Run: headless pygame with SDL's dummy video driver; simulated clock (each Clock.tick advances the game by its frame time, no real sleeping); random seed 0; keys injected as events and as key.get_pressed() state; mouse plan: one left click at the window centre at the start of phase 2, then a move to the lower-right quarter at the start of phase 3.
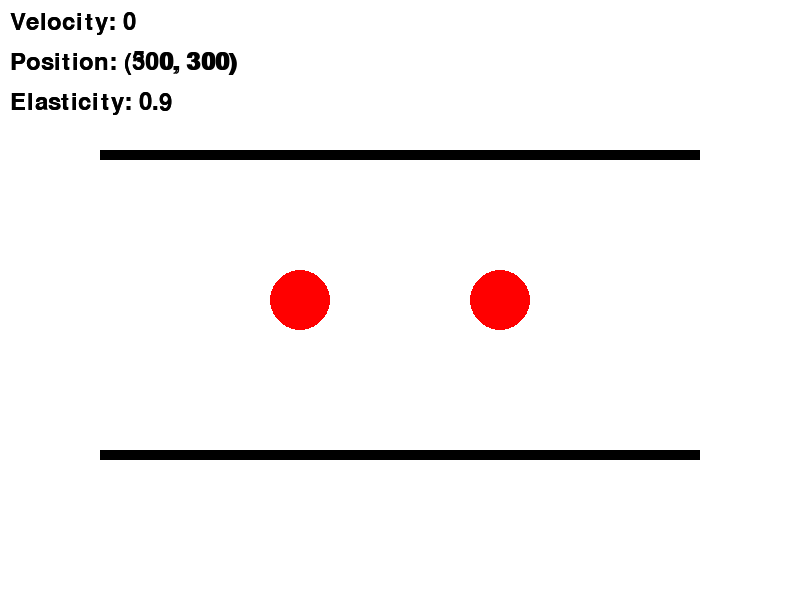
Frame 1 of 4 · flips 1–60 · no input
Frame 2 of 4 · flips 61–180 · clicked the window centre · tapped SPACE, RETURN · held RIGHT (→), D · screen unchanged from frame 1, image omitted
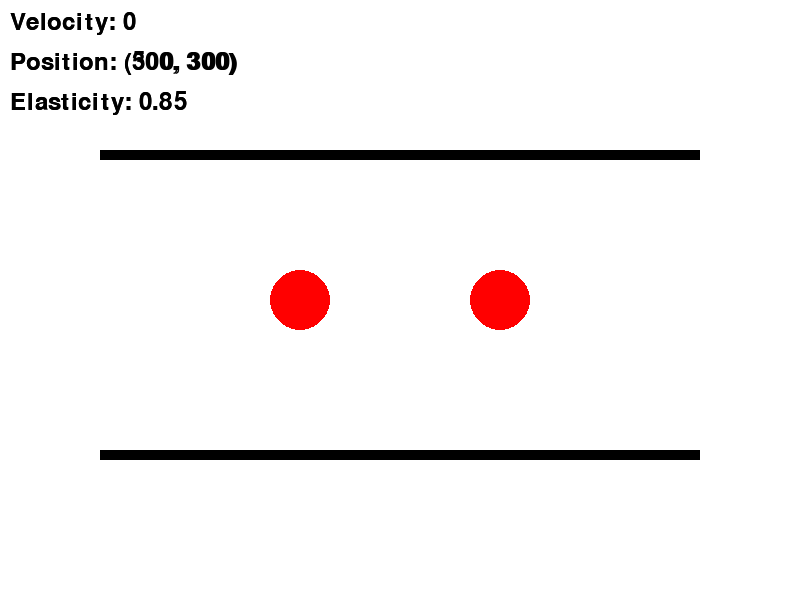
Frame 3 of 4 · flips 181–300 · moved the mouse to the lower-right quarter · held DOWN (↓), S
Frame 4 of 4 · flips 301–420 · held LEFT (←), A, UP (↑), W · screen same as frame 1, image omitted

The pygame program that drew these frames:

import pygame
import math
import random

pygame.init()

screen_width, screen_height = 800, 600
window = pygame.display.set_mode((screen_width, screen_height))
pygame.display.set_caption('Ball Physics Simulator')

white = (255, 255, 255)
red = (255, 0, 0)
black = (0, 0, 0)
colors = [(255, 0, 0), (0, 255, 0), (0, 0, 255), (255, 255, 0)]
font = pygame.font.SysFont(None, 36)

class Ball:
    def __init__(self, start_x, start_y, rad, col, elasticity):
        self.x = start_x
        self.y = start_y
        self.radius = rad
        self.color = col
        self.vel_x = 0
        self.vel_y = 0
        self.is_dragging = False
        self.elasticity = elasticity
        self.friction = 0.99
        self.trail = []

    def draw(self, surface):
        pygame.draw.circle(surface, self.color, (int(self.x), int(self.y)), self.radius)
        for point in self.trail:
            pygame.draw.circle(surface, self.color, (int(point[0]), int(point[1])), 2)
        velocity_text = font.render(f"Velocity: {int(math.hypot(self.vel_x, self.vel_y))}", True, black)
        position_text = font.render(f"Position: ({int(self.x)}, {int(self.y)})", True, black)
        elasticity_text = font.render(f"Elasticity: {round(self.elasticity, 2)}", True, black)
        surface.blit(velocity_text, (10, 10))
        surface.blit(position_text, (10, 50))
        surface.blit(elasticity_text, (10, 90))

    def update(self, walls, balls):
        if self.is_dragging:
            mouse_x, mouse_y = pygame.mouse.get_pos()
            self.x, self.y = mouse_x, mouse_y
            self.radius = 40
        else:
            self.vel_x *= self.friction
            self.vel_y *= self.friction
            self.x += self.vel_x
            self.y += self.vel_y
            self.radius = 30
            self.trail.append((self.x, self.y))
            if len(self.trail) > 20:
                self.trail.pop(0)

            if self.x - self.radius < 0:
                self.x = self.radius
                self.vel_x *= -self.elasticity
                self.change_color()
            elif self.x + self.radius > screen_width:
                self.x = screen_width - self.radius
                self.vel_x *= -self.elasticity
                self.change_color()
            if self.y - self.radius < 0:
                self.y = self.radius
                self.vel_y *= -self.elasticity
                self.change_color()
            elif self.y + self.radius > screen_height:
                self.y = screen_height - self.radius
                self.vel_y *= -self.elasticity
                self.change_color()

            for wall in walls:
                if wall.collide(self.x, self.y, self.radius):
                    if wall.horizontal:
                        if abs(self.y - wall.y) <= self.radius:
                            self.vel_y *= -self.elasticity
                            self.y = wall.y - self.radius if self.vel_y > 0 else wall.y + 10 + self.radius
                            self.change_color()
                    else:
                        if abs(self.x - wall.x) <= self.radius:
                            self.vel_x *= -self.elasticity
                            self.x = wall.x - self.radius if self.vel_x > 0 else wall.x + 10 + self.radius
                            self.change_color()

            for other in balls:
                if other != self and self.check_collision(other):
                    self.resolve_collision(other)

    def handle_event(self, event):
        if event.type == pygame.MOUSEBUTTONDOWN:
            distance = math.hypot(self.x - pygame.mouse.get_pos()[0], self.y - pygame.mouse.get_pos()[1])
            if distance <= self.radius:
                self.is_dragging = True
                self.vel_x = (self.x - pygame.mouse.get_pos()[0]) * 0.1
                self.vel_y = (self.y - pygame.mouse.get_pos()[1]) * 0.1
        elif event.type == pygame.MOUSEBUTTONUP:
            self.is_dragging = False
        elif event.type == pygame.KEYDOWN:
            if event.key == pygame.K_UP:
                self.elasticity = min(1.0, self.elasticity + 0.05)
            elif event.key == pygame.K_DOWN:
                self.elasticity = max(0.0, self.elasticity - 0.05)
        elif event.type == pygame.MOUSEBUTTONDOWN and event.button == 1:
            if not self.is_dragging:
                new_ball = Ball(pygame.mouse.get_pos()[0], pygame.mouse.get_pos()[1], 30, random.choice(colors), self.elasticity)
                balls.append(new_ball)

    def change_color(self):
        self.color = random.choice(colors)

    def check_collision(self, other):
        distance = math.hypot(self.x - other.x, self.y - other.y)
        return distance <= self.radius + other.radius

    def resolve_collision(self, other):
        distance = math.hypot(self.x - other.x, self.y - other.y)
        overlap = 0.5 * (self.radius + other.radius - distance)
        if distance == 0:  # Prevent division by zero
            distance = 1
        self.vel_x, self.vel_y = other.vel_x, other.vel_y
        other.x -= overlap * (self.x - other.x) / distance
        other.y -= overlap * (self.y - other.y) / distance
        self.x += overlap * (self.x - other.x) / distance
        self.y += overlap * (self.y - other.y) / distance
        self.vel_x *= -self.elasticity
        self.vel_y *= -self.elasticity
        other.vel_x *= -other.elasticity
        other.vel_y *= -other.elasticity
        self.change_color()
        other.change_color()

class Wall:
    def __init__(self, x, y, length, horizontal):
        self.x = x
        self.y = y
        self.length = length
        self.horizontal = horizontal

    def draw(self, surface):
        if self.horizontal:
            pygame.draw.rect(surface, black, (self.x, self.y, self.length, 10))
        else:
            pygame.draw.rect(surface, black, (self.x, self.y, 10, self.length))

    def collide(self, bx, by, br):
        if self.horizontal:
            return (self.x <= bx <= self.x + self.length) and (self.y - br <= by <= self.y)
        else:
            return (self.x - br <= bx <= self.x) and (self.y <= by <= self.y + self.length)

ball1 = Ball(screen_width // 2 - 100, screen_height // 2, 30, red, 0.9)
ball2 = Ball(screen_width // 2 + 100, screen_height // 2, 30, red, 0.9)
balls = [ball1, ball2]
walls = [
    Wall(100, 150, 600, True),
    Wall(100, 450, 600, True),
    Wall(100, 150, 10, False),
    Wall(690, 150, 10, False)
]

running = True
while running:
    for event in pygame.event.get():
        if event.type == pygame.QUIT:
            running = False
        ball1.handle_event(event)
        ball2.handle_event(event)

    ball1.update(walls, balls)
    ball2.update(walls, balls)

    window.fill(white)
    ball1.draw(window)
    ball2.draw(window)
    for wall in walls:
        wall.draw(window)
    pygame.display.flip()

pygame.quit()
